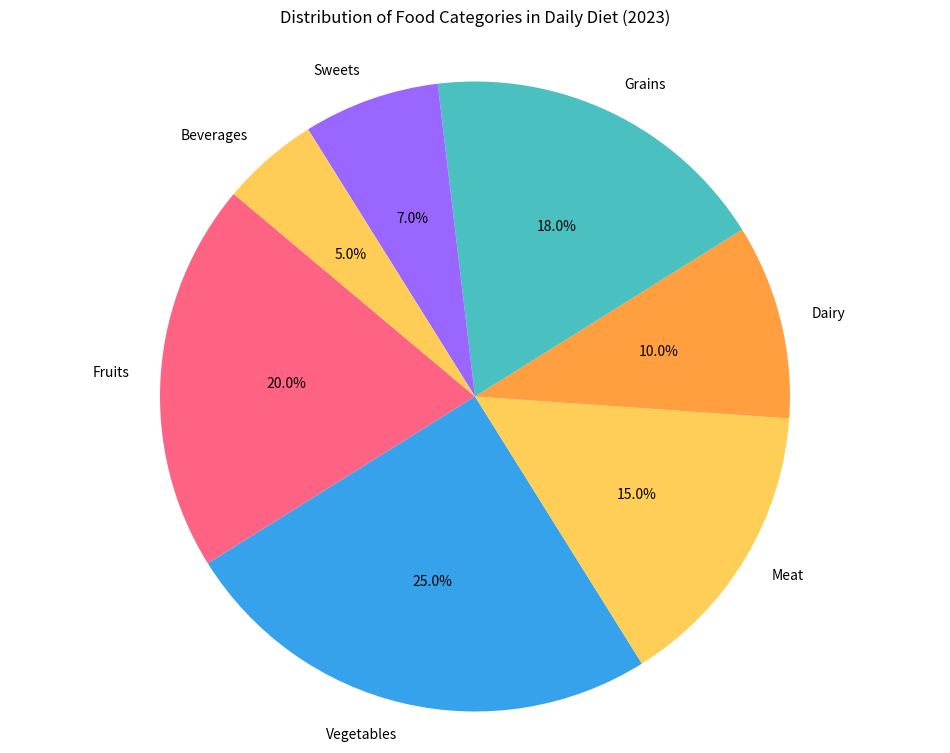

Source code (Python):

import matplotlib.pyplot as plt

# Data
food_categories = [
    'Fruits', 'Vegetables', 'Meat', 'Dairy', 
    'Grains', 'Sweets', 'Beverages'
]
percentages = [20.0, 25.0, 15.0, 10.0, 18.0, 7.0, 5.0]

# Colors
colors = [
    '#FF6384', '#36A2EB', '#FFCE56', '#FF9F40', 
    '#4BC0C0', '#9966FF', '#FFCD56'
]

# Plot
plt.figure(figsize=(12, 9))  # Width and height of the chart
plt.pie(percentages, labels=food_categories, colors=colors, startangle=140, autopct='%1.1f%%')

plt.title("Distribution of Food Categories in Daily Diet (2023)", pad=20)
plt.axis('equal')  # Equal aspect ratio ensures that pie is drawn as a circle.

plt.show()
